Photos from the image-classification dataset "MSTAR-10" in the GitHub repository Naelbest/mstar_with_machine_learning. Its 6 classes are: BMP-2 infantry fighting vehicle, BRDM-2 armored scout vehicle, BTR-60 armored personnel carrier, BTR-70 armored personnel carrier, ZIL-131 military truck, ZSU-23-4 self-propelled anti-aircraft gun.

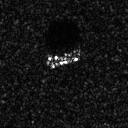
Label: BTR-60 armored personnel carrier

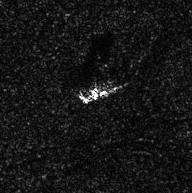
Label: ZIL-131 military truck

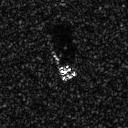
Label: BMP-2 infantry fighting vehicle

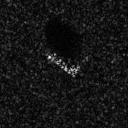
Label: BTR-70 armored personnel carrier

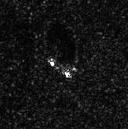
Label: BRDM-2 armored scout vehicle

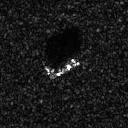
Label: BTR-70 armored personnel carrier
